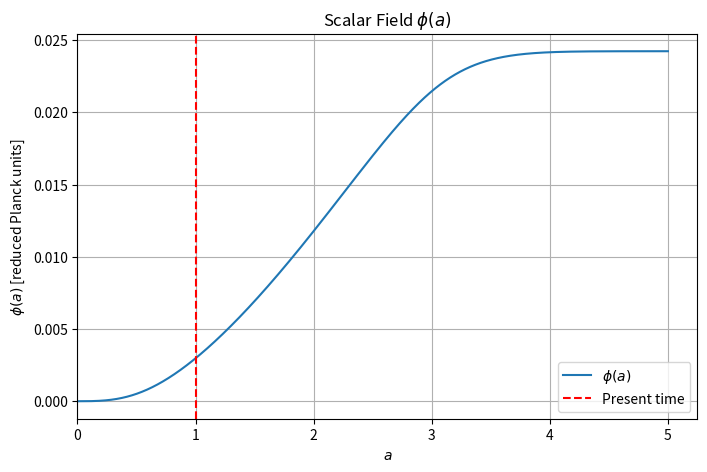
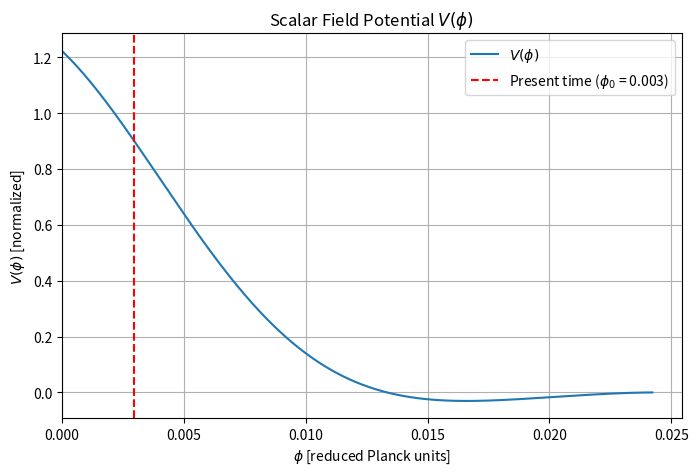
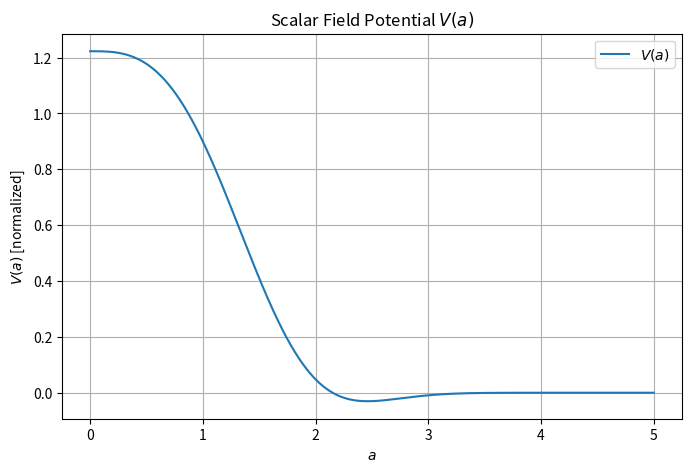
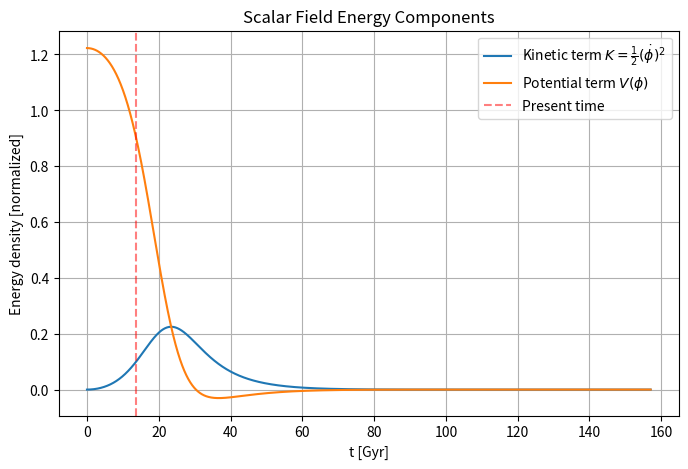
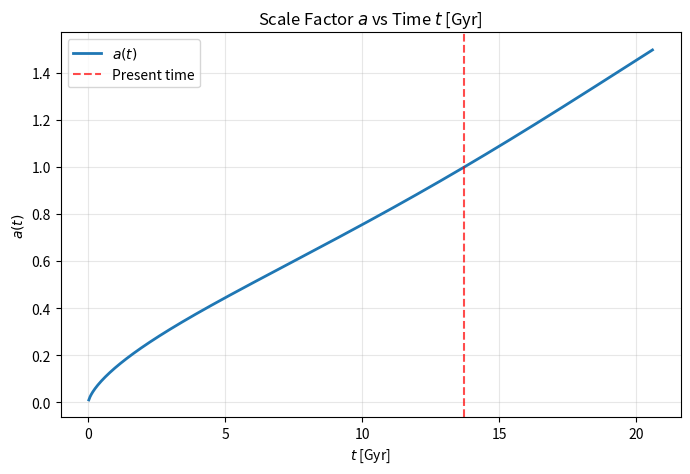
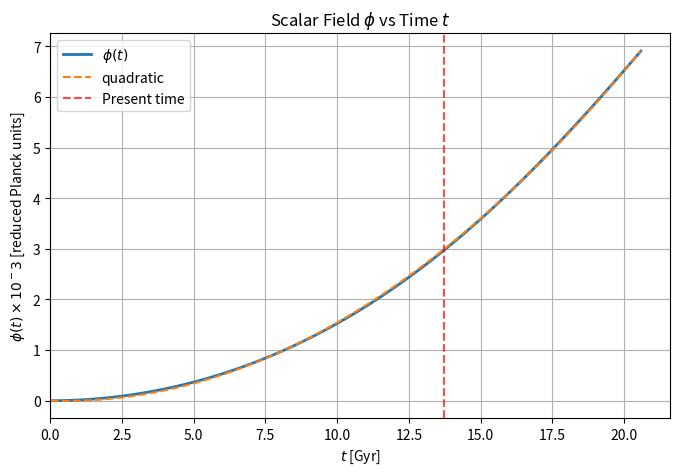

Python code for these plots, in order:
import numpy as np
import matplotlib.pyplot as plt
from scipy.integrate import cumulative_trapezoid
from scipy.interpolate import interp1d

# values from DESI DR2 + rd_Planck + DES5Y
Rho_de_0 = 1  # normalised
H0 = 66.99  # Hubble constant in km/s/Mpc
Om = 0.309
Or = 4.1835e-05 / (H0 / 100) ** 2  # Radiation density
w0 = -0.799  # Equation of state parameter from fit

a_min = 1e-8
a_max = 5
N_a = 5000
a_vals = np.linspace(a_min, a_max, N_a)


w_de = lambda a: -1 + (1 + w0) * a**3

Rho_de = lambda a: Rho_de_0 * np.exp((1 + w0) * (1 - a**3))

H = (
    lambda a: H0
    * (Om * a**-3 + Or * a**-4 + (1 - Om - Or) * Rho_de(a) / Rho_de_0) ** 0.5
)

# Kinetic and Potential energy density split (properly normalized)
# For a scalar field: ρ = K + V, where K = (1/2)(dφ/dt)², V = potential
# With w = (K - V)/ρ, we get: K = (1+w)ρ/2, V = (1-w)ρ/2
K_phi = lambda a: (1 + w_de(a)) * Rho_de(a) / 2  # Kinetic energy density
V_phi = lambda a: (1 - w_de(a)) * Rho_de(a) / 2  # Potential energy density

# Dimensionless Hubble parameter
E_a = lambda a: H(a) / H0

# d_phi/da in reduced Planck units (dimensionless)
# From dφ/dt = √[2K] = √[(1+w)ρ] and da/dt = aH
# dφ/da = √[(1+w)ρ] / (aH)
d_phi_da = lambda a: np.sqrt((1 + w_de(a)) * Rho_de(a)) / (a * H(a))

phi_vals = cumulative_trapezoid(d_phi_da(a_vals), a_vals, initial=0)

a_of_phi = interp1d(phi_vals, a_vals, bounds_error=False, fill_value="extrapolate")

V_of_phi = lambda phi: V_phi(a_of_phi(phi))

phi_plot = np.linspace(min(phi_vals), max(phi_vals), 2000)

# d_phi/dt in physical units: multiply by H (in reduced Planck units)
# da/dt = H*a, so d_phi/dt = (d_phi/da) * (da/dt) = (d_phi/da) * H * a
# Note: d_phi_da already includes the proper normalization
d_phi_dt_val = d_phi_da(a_vals) * H(a_vals) * a_vals

# Scalar field
plt.figure(figsize=(8, 5))
plt.plot(a_vals, phi_vals, label=r"$\phi(a)$")
plt.axvline(x=1, color="r", linestyle="--", label="Present time")
plt.xlabel(r"$a$")
plt.ylabel(r"$\phi(a)$ [reduced Planck units]")
plt.xlim(0, None)
plt.title(r"Scalar Field $\phi(a)$")
plt.legend()
plt.grid(True)
plt.show()

# Potential
phi_today = np.interp(1, a_vals, phi_vals)  # Value of phi at a=1 (today)
plt.figure(figsize=(8, 5))
plt.plot(phi_plot, V_of_phi(phi_plot), label=r"$V(\phi)$")
plt.axvline(
    x=phi_today,
    color="r",
    linestyle="--",
    label=f"Present time ($\\phi_0$ = {phi_today:.3f})",
)
plt.xlabel(r"$\phi$ [reduced Planck units]")
plt.ylabel(r"$V(\phi)$ [normalized]")
plt.xlim(0, None)
plt.title(r"Scalar Field Potential $V(\phi)$")
plt.legend()
plt.grid(True)
plt.show()

# Plot V(a)
plt.figure(figsize=(8, 5))
plt.plot(a_vals, V_phi(a_vals), label=r"$V(a)$")
plt.xlabel(r"$a$")
plt.ylabel(r"$V(a)$ [normalized]")
plt.title(r"Scalar Field Potential $V(a)$")
plt.legend()
plt.grid(True)
plt.show()


# dt/da in units of 1/H0 (dimensionless time)
dt_da = lambda a: 1 / (a * E_a(a))
t_vals = cumulative_trapezoid(dt_da(a_vals), a_vals, initial=0)

# Convert time from 1/H0 units to Gyr
# H0 in km/s/Mpc, 1/H0 in seconds: 1 Mpc = 3.085677581e19 km
# Hubble time: 1/H0 = 9.77813 Gyr for H0 = 100 km/s/Mpc
Hubble_time_Gyr = 9.77813 / (H0 / 100)  # Hubble time in Gyr
t_vals_Gyr = t_vals * Hubble_time_Gyr
t_today_Gyr = np.interp(1, a_vals, t_vals_Gyr)

# Interpolation functions
a_of_t = interp1d(t_vals_Gyr, a_vals, bounds_error=False, fill_value="extrapolate")
phi_of_t = lambda t: np.interp(t, t_vals_Gyr, phi_vals)

# Create time grid from early times to near-future, avoiding extrapolation issues
# Use only the time range covered by our integration (not extrapolated)
t_future_Gyr = min(t_today_Gyr * 1.5, max(t_vals_Gyr) * 0.95)
t_grid_Gyr = np.linspace(t_vals_Gyr[10], t_future_Gyr, 1000)

t_at_a1 = np.interp(1, a_vals, t_vals)
print(f"Hubble time (Gyr): {Hubble_time_Gyr:.3f}")
print(f"t_today (Gyr): {t_today_Gyr:.3f}")
print(f"t_today (1/H0 units): {t_at_a1:.3f}")

# Kinetic term: (1/2)(dφ/dt)²
# This should equal the kinetic energy density K_phi = (1+w)ρ/2
kinetic_term = 0.5 * d_phi_dt_val**2
potential_term = V_phi(a_vals)

# Kinetic term vs time
plt.figure(figsize=(8, 5))
plt.plot(
    t_vals_Gyr, kinetic_term, label=r"Kinetic term $K = \frac{1}{2}(\dot{\phi})^2$"
)
plt.plot(t_vals_Gyr, potential_term, label=r"Potential term $V(\phi)$")
plt.xlabel("t [Gyr]")
plt.ylabel(r"Energy density [normalized]")
plt.title(r"Scalar Field Energy Components")
plt.axvline(x=t_today_Gyr, color="r", linestyle="--", label="Present time", alpha=0.5)
plt.grid(True)
plt.legend()
plt.show()


t_plot_range = t_grid_Gyr[t_grid_Gyr <= max(t_vals_Gyr)]

plt.figure(figsize=(8, 5))
plt.plot(t_plot_range, a_of_t(t_plot_range), label=r"$a(t)$", linewidth=2)
plt.axvline(x=t_today_Gyr, color="r", linestyle="--", label="Present time", alpha=0.7)
plt.xlabel(r"$t$ [Gyr]")
plt.ylabel(r"$a(t)$")
plt.title(r"Scale Factor $a$ vs Time $t$ [Gyr]")
plt.legend()
plt.grid(True, alpha=0.3)
plt.show()


phi_of_t_quad = lambda t: 1.713572e-05 * t * (t - 1)


plt.figure(figsize=(8, 5))
plt.plot(t_plot_range, 1e3 * phi_of_t(t_plot_range), label=r"$\phi(t)$", linewidth=2)
plt.plot(
    t_plot_range, 1e3 * phi_of_t_quad(t_plot_range), label=r"quadratic", linestyle="--"
)
plt.axvline(x=t_today_Gyr, color="r", linestyle="--", label="Present time", alpha=0.7)
plt.xlabel(r"$t$ [Gyr]")
plt.ylabel(r"$\phi(t) \times 10^-3$ [reduced Planck units]")
plt.title(r"Scalar Field $\phi$ vs Time $t$")
plt.legend()
plt.xlim(0, None)
plt.grid(True)
plt.show()
